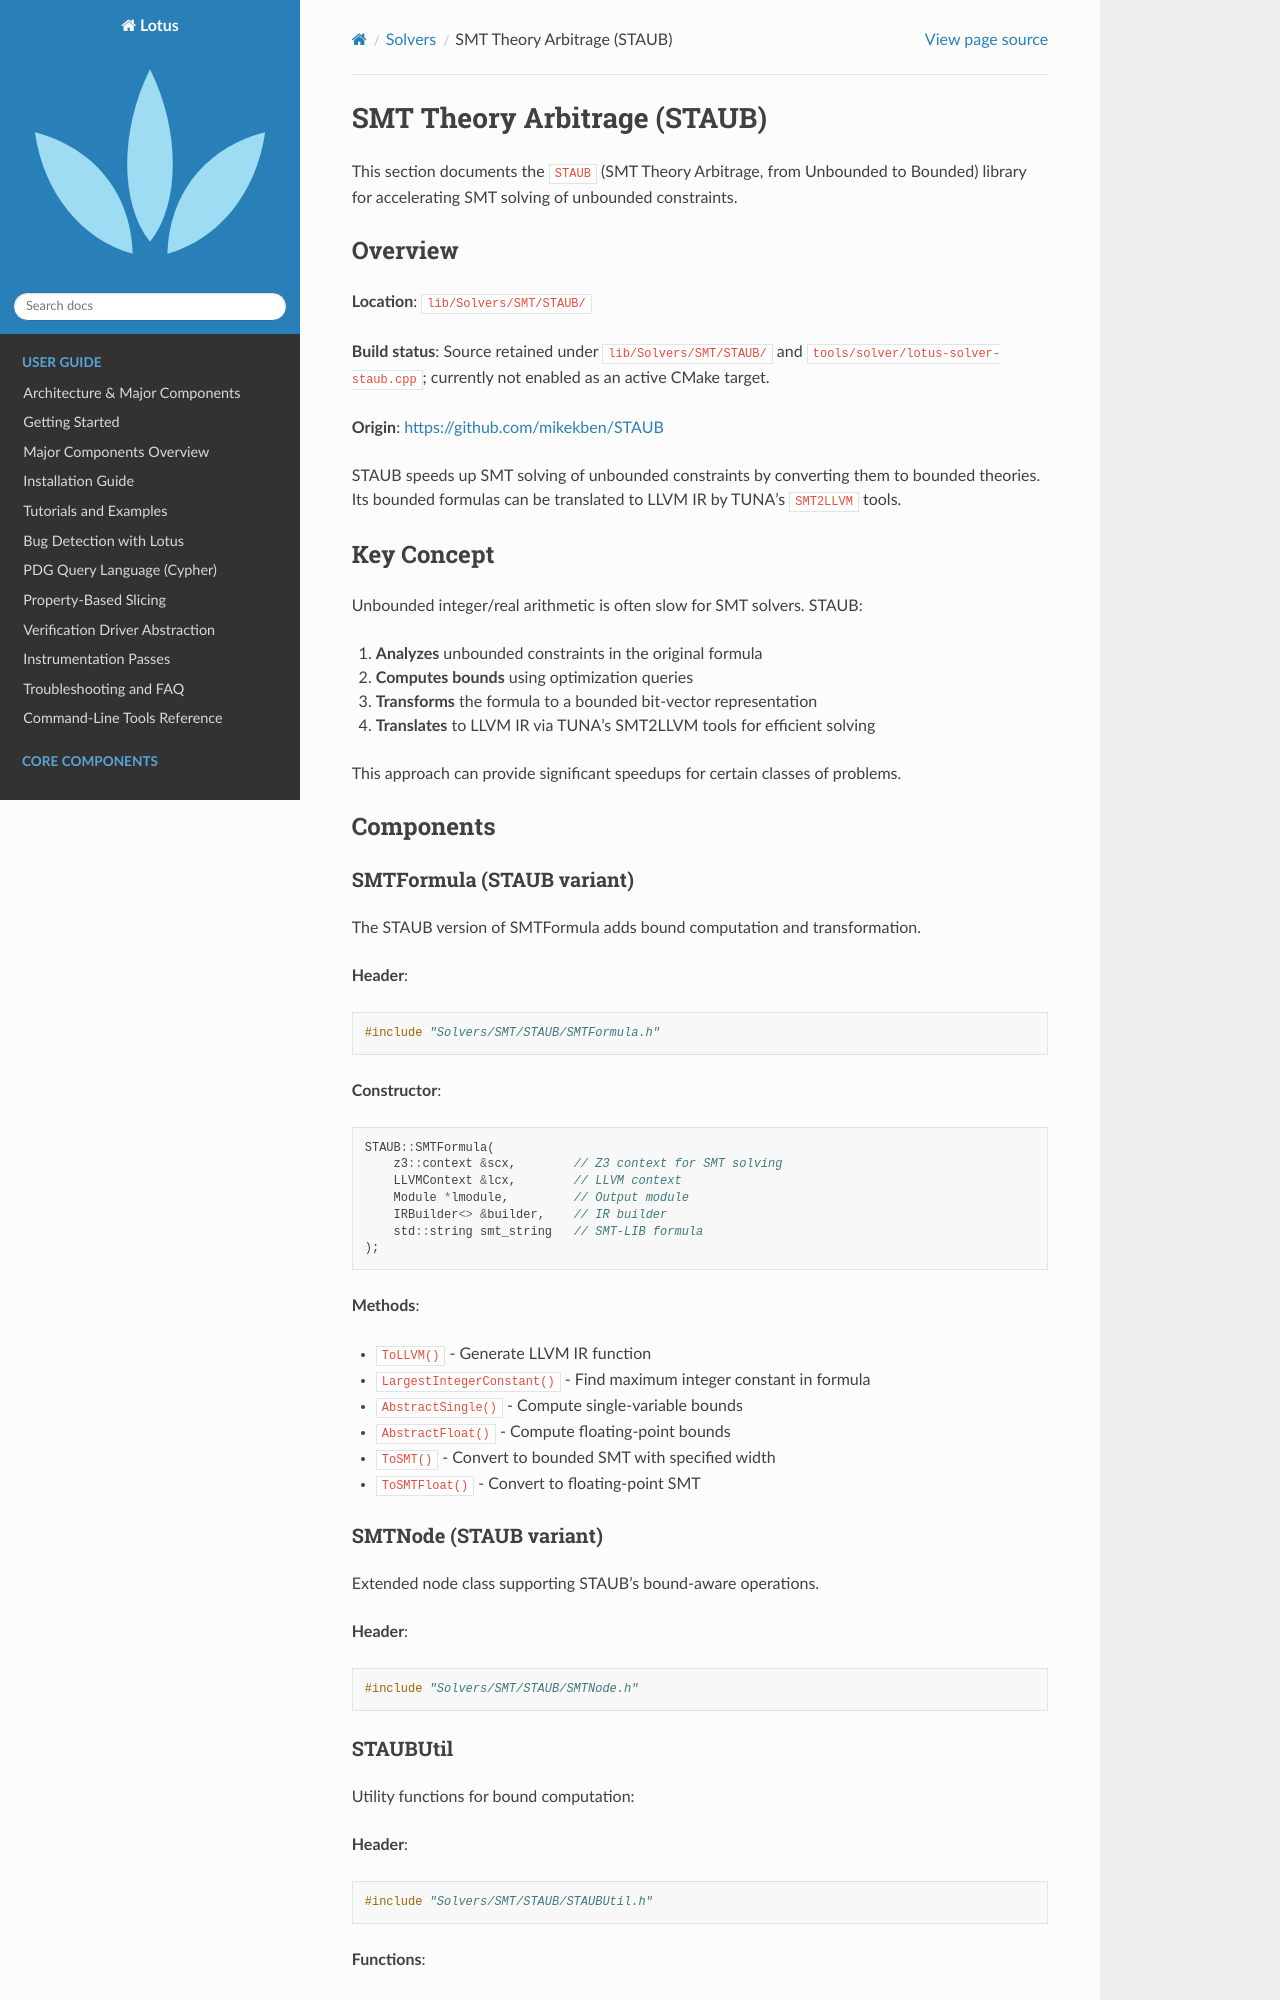

repository: ZJU-PL/lotus · page: solvers/staub.html · generator: sphinx

SMT Theory Arbitrage (STAUB)
============================

This section documents the ``STAUB`` (SMT Theory Arbitrage, from Unbounded to Bounded)
library for accelerating SMT solving of unbounded constraints.

Overview
--------

**Location**: ``lib/Solvers/SMT/STAUB/``

**Build status**: Source retained under ``lib/Solvers/SMT/STAUB/`` and
``tools/solver/lotus-solver-staub.cpp``; currently not enabled as an active
CMake target.

**Origin**: https://github.com/mikekben/STAUB

STAUB speeds up SMT solving of unbounded constraints by converting them to bounded
theories. Its bounded formulas can be translated to LLVM IR by TUNA's
``SMT2LLVM`` tools.

Key Concept
-----------

Unbounded integer/real arithmetic is often slow for SMT solvers. STAUB:

1. **Analyzes** unbounded constraints in the original formula
2. **Computes bounds** using optimization queries
3. **Transforms** the formula to a bounded bit-vector representation
4. **Translates** to LLVM IR via TUNA's SMT2LLVM tools for efficient solving

This approach can provide significant speedups for certain classes of problems.

Components
----------

SMTFormula (STAUB variant)
~~~~~~~~~~~~~~~~~~~~~~~~~~

The STAUB version of SMTFormula adds bound computation and transformation.

**Header**:

.. code-block:: cpp

   #include "Solvers/SMT/STAUB/SMTFormula.h"

**Constructor**:

.. code-block:: cpp

   STAUB::SMTFormula(
       z3::context &scx,        // Z3 context for SMT solving
       LLVMContext &lcx,        // LLVM context
       Module *lmodule,         // Output module
       IRBuilder<> &builder,    // IR builder
       std::string smt_string   // SMT-LIB formula
   );

**Methods**:

- ``ToLLVM()`` - Generate LLVM IR function
- ``LargestIntegerConstant()`` - Find maximum integer constant in formula
- ``AbstractSingle()`` - Compute single-variable bounds
- ``AbstractFloat()`` - Compute floating-point bounds
- ``ToSMT()`` - Convert to bounded SMT with specified width
- ``ToSMTFloat()`` - Convert to floating-point SMT

SMTNode (STAUB variant)
~~~~~~~~~~~~~~~~~~~~~~~

Extended node class supporting STAUB's bound-aware operations.

**Header**:

.. code-block:: cpp

   #include "Solvers/SMT/STAUB/SMTNode.h"
